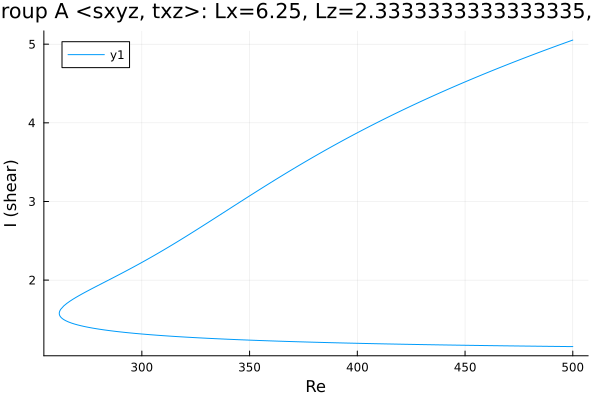

The file beside this chart, header and first rows:
Re, shear
500.0, 1.155
499.4, 1.155
498, 1.155
496.5, 1.156
495.8, 1.156
494.3, 1.156
492.9, 1.157
491.5, 1.157
490.1, 1.158
488.7, 1.158
487.3, 1.159
485.9, 1.159
484.4, 1.159
483, 1.16
481.6, 1.16
480.2, 1.161
478.8, 1.161
477.4, 1.162
476, 1.162
474.5, 1.163
473.1, 1.163
471.7, 1.164
470.3, 1.164
468.9, 1.165
467.5, 1.165
466.1, 1.166
464.6, 1.166
463.2, 1.167
461.8, 1.167
460.4, 1.168
459, 1.168
457.6, 1.169
456.2, 1.169
454.7, 1.17
453.3, 1.17
451.9, 1.171
450.5, 1.171
449.1, 1.172
447.7, 1.173
446.3, 1.173
444.8, 1.174
443.4, 1.174
442, 1.175
440.6, 1.176
439.2, 1.176
437.8, 1.177
436.4, 1.178
434.9, 1.178
433.5, 1.179
432.1, 1.179
430.7, 1.18
429.3, 1.181
427.9, 1.181
426.5, 1.182
425, 1.183
423.6, 1.184
422.2, 1.184
420.8, 1.185
419.4, 1.186
418, 1.186
... 352 more rows
